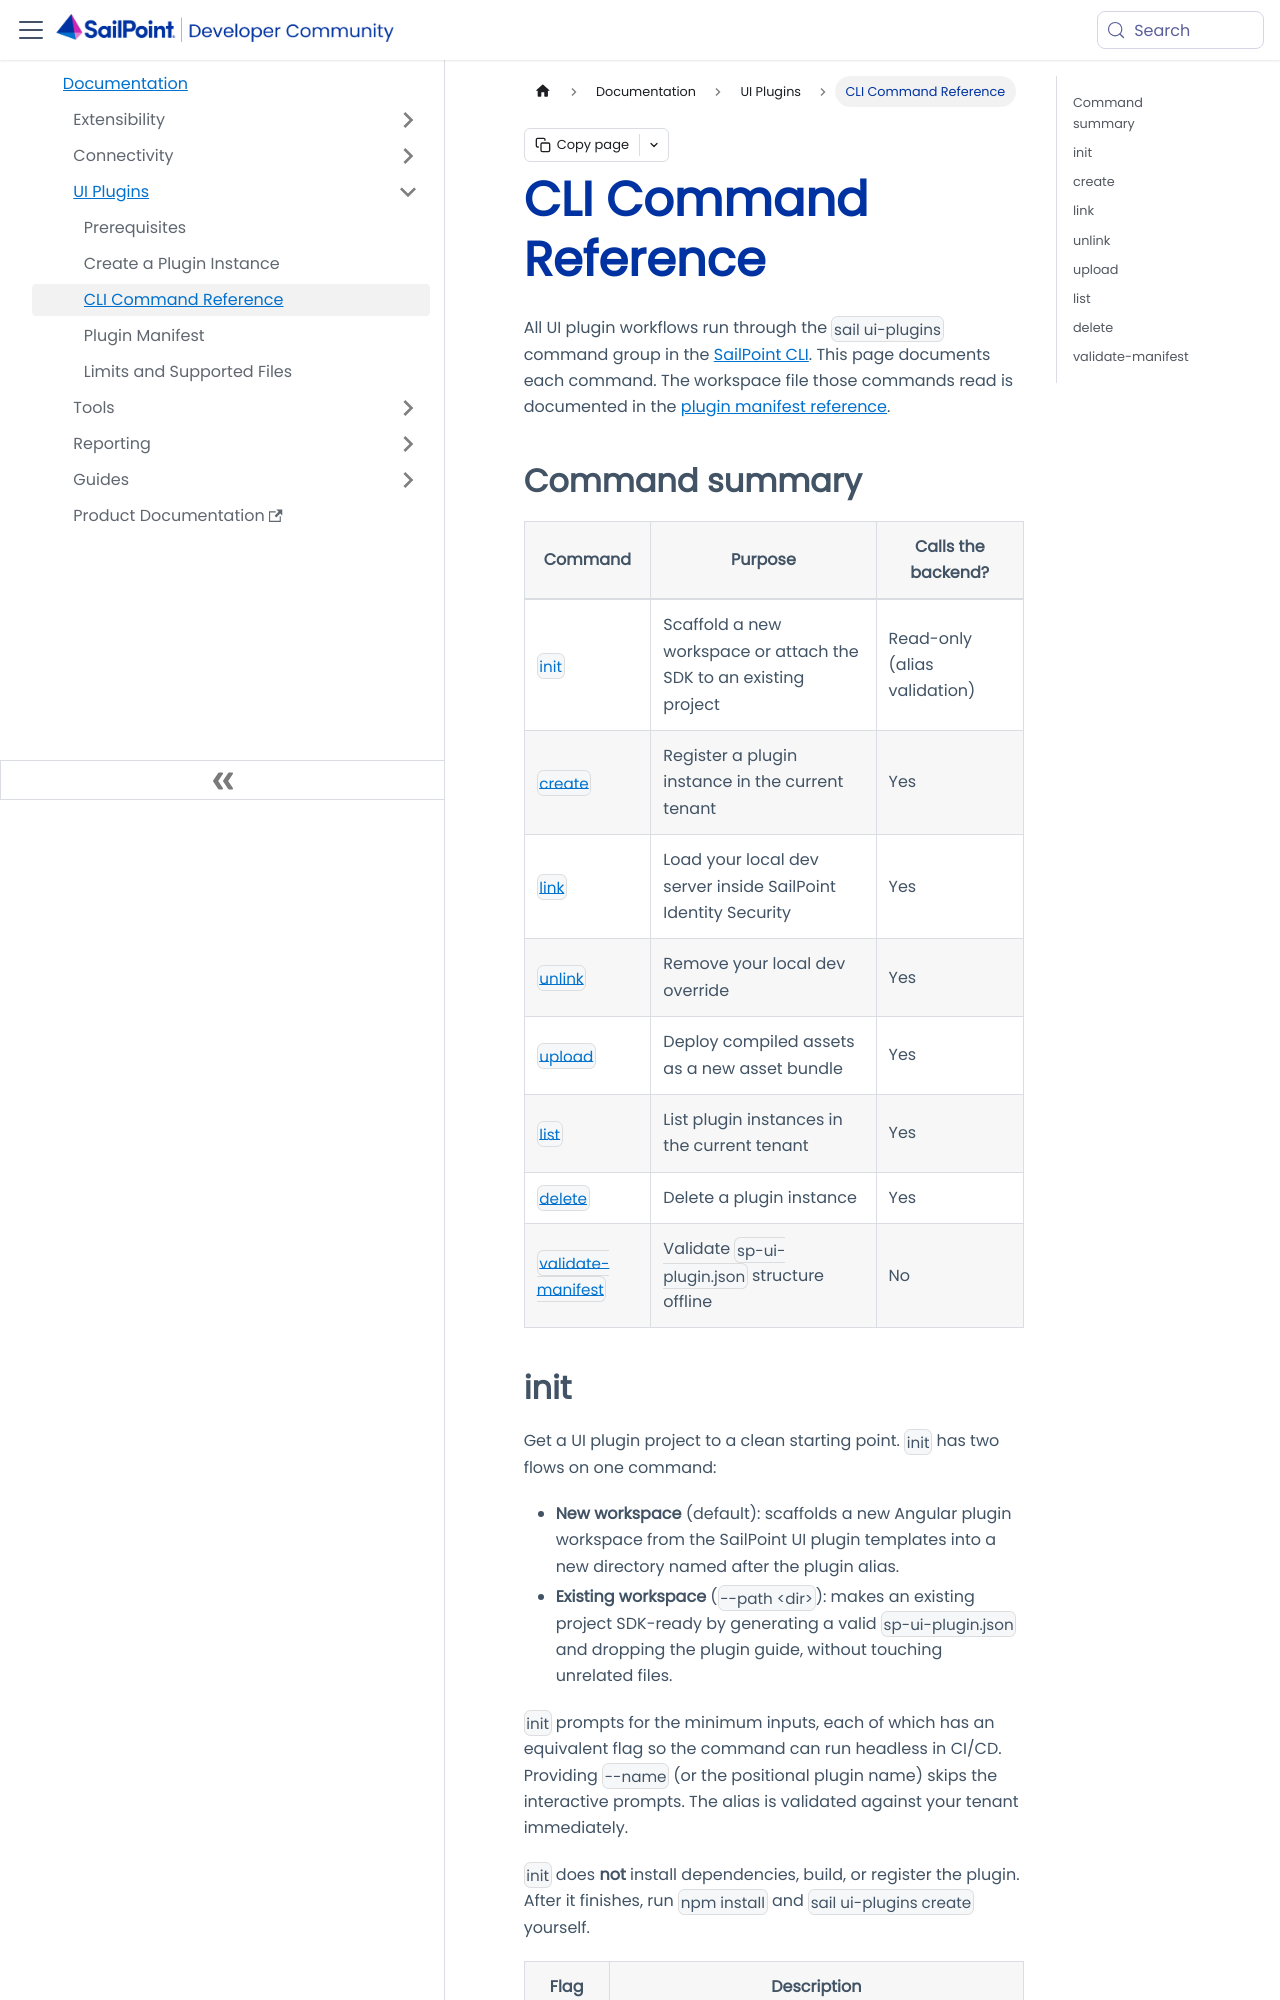

repository: sailpoint-oss/developer.sailpoint.com · page: docs/ui-plugins/cli-command-reference/index.html · generator: docusaurus

---
id: ui-plugins-cli-command-reference
title: CLI Command Reference
pagination_label: CLI Command Reference
sidebar_label: CLI Command Reference
sidebar_position: 3
sidebar_class_name: uiPluginsCliReference
keywords: ['ui', 'plugins', 'ui-plugins', 'cli', 'commands', 'reference']
description: Reference for every sail ui-plugins command.
slug: /ui-plugins/cli-command-reference
tags: ['ui-plugins']
---

All UI plugin workflows run through the `sail ui-plugins` command group in the [SailPoint CLI](/docs/tools/cli). This page documents each command. The workspace file those commands read is documented in the [plugin manifest reference](/docs/ui-plugins/manifest).

## Command summary

| Command | Purpose | Calls the backend? |
| --- | --- | --- |
| [`init`](#init) | Scaffold a new workspace or attach the SDK to an existing project | Read-only (alias validation) |
| [`create`](#create) | Register a plugin instance in the current tenant | Yes |
| [`link`](#link) | Load your local dev server inside SailPoint Identity Security | Yes |
| [`unlink`](#unlink) | Remove your local dev override | Yes |
| [`upload`](#upload) | Deploy compiled assets as a new asset bundle | Yes |
| [`list`](#list) | List plugin instances in the current tenant | Yes |
| [`delete`](#delete) | Delete a plugin instance | Yes |
| [`validate-manifest`](#validate-manifest) | Validate `sp-ui-plugin.json` structure offline | No |
